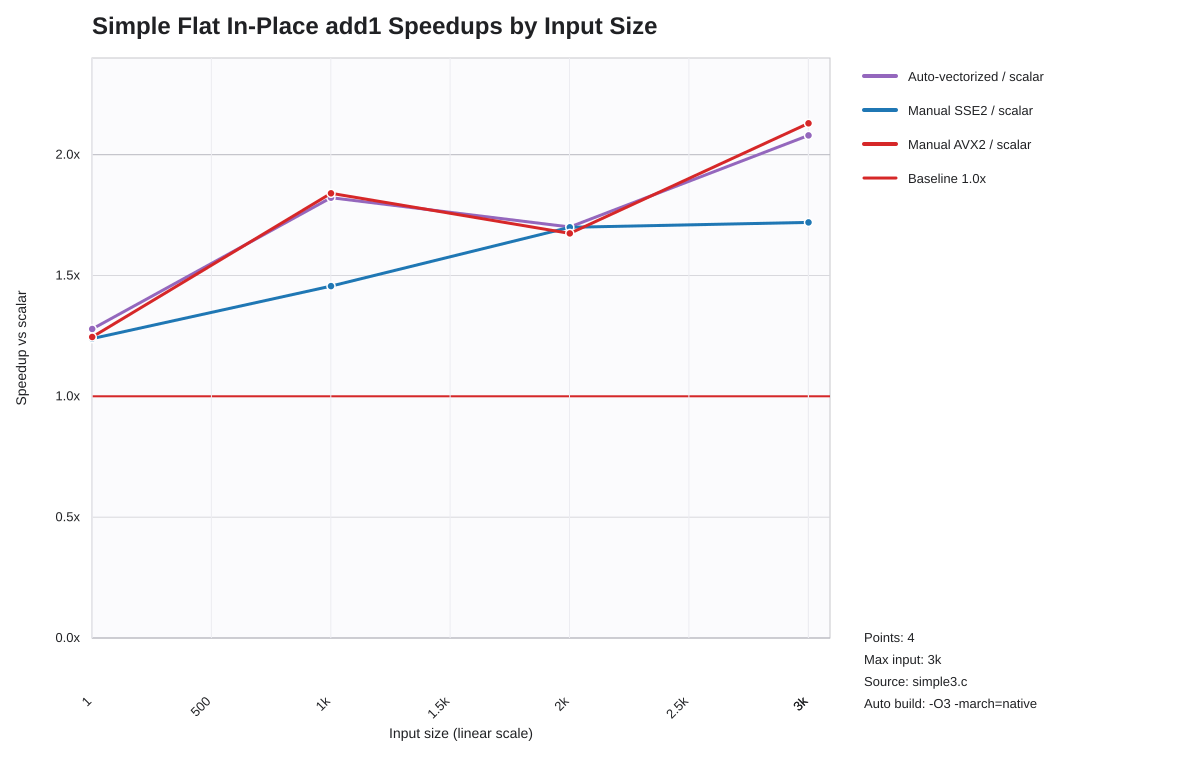

Values plotted in this chart, from the file beside it:
list_len, auto_speedup_vs_scalar, sse2_speedup_vs_scalar, avx2_speedup_vs_scalar
1, 1.279, 1.239, 1.245
1001, 1.822, 1.456, 1.84
2001, 1.701, 1.699, 1.674
3001, 2.08, 1.72, 2.13
